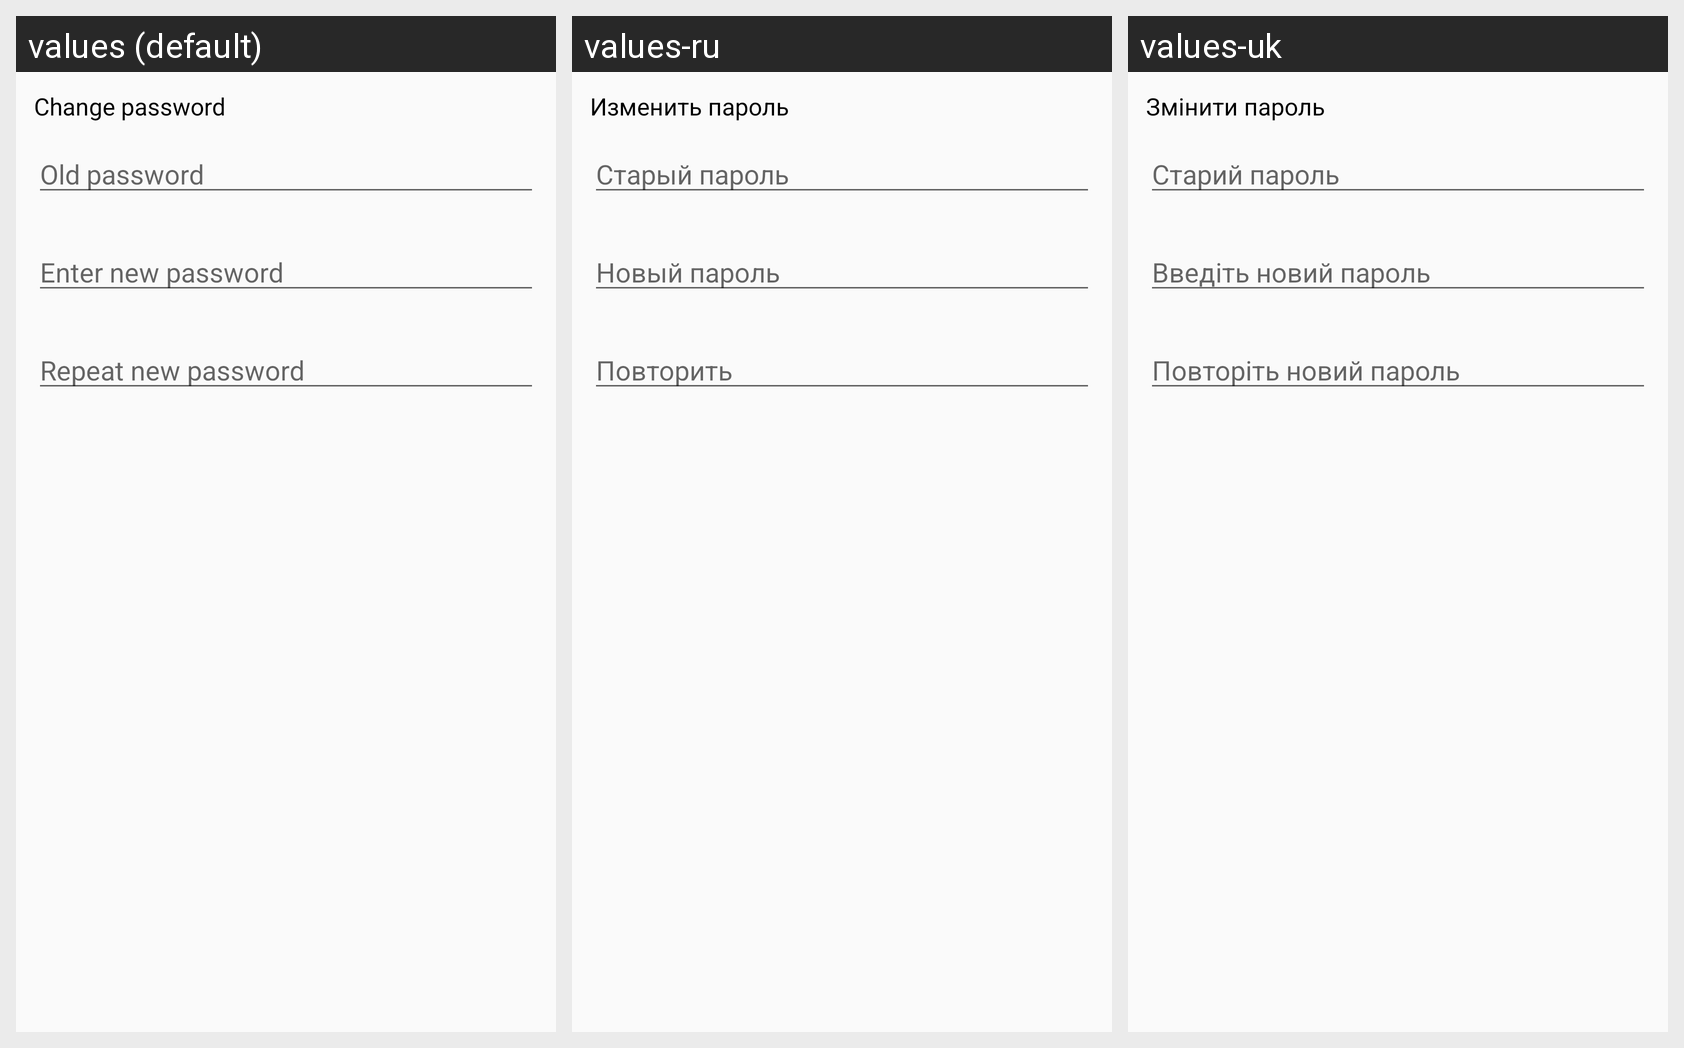

Translations of the strings shown on this Android screen, per locale in the grid:
Android screen res/layout/dialog_change_password_layout.xml rendered under 3 locales, left to right: values (default), values-ru, values-uk. Device: Nexus 5 (rendered at 1080×1920; each locale shown at half size, 540×960, under a caption strip naming it); theme AppTheme.
Strings drawn on this screen, with the default value and each locale's value (text and hints the layout hard-codes, and strings that could not be matched under every locale, appear in the picture but are not listed):

label_change_password
  values: Change password
  values-ru: Изменить пароль
  values-uk: Змінити пароль

hint_old_password
  values: Old password
  values-ru: Старый пароль
  values-uk: Старий пароль

hint_new_password
  values: Enter new password
  values-ru: Новый пароль
  values-uk: Введіть новий пароль

hint_repeat_new_password
  values: Repeat new password
  values-ru: Повторить
  values-uk: Повторіть новий пароль
